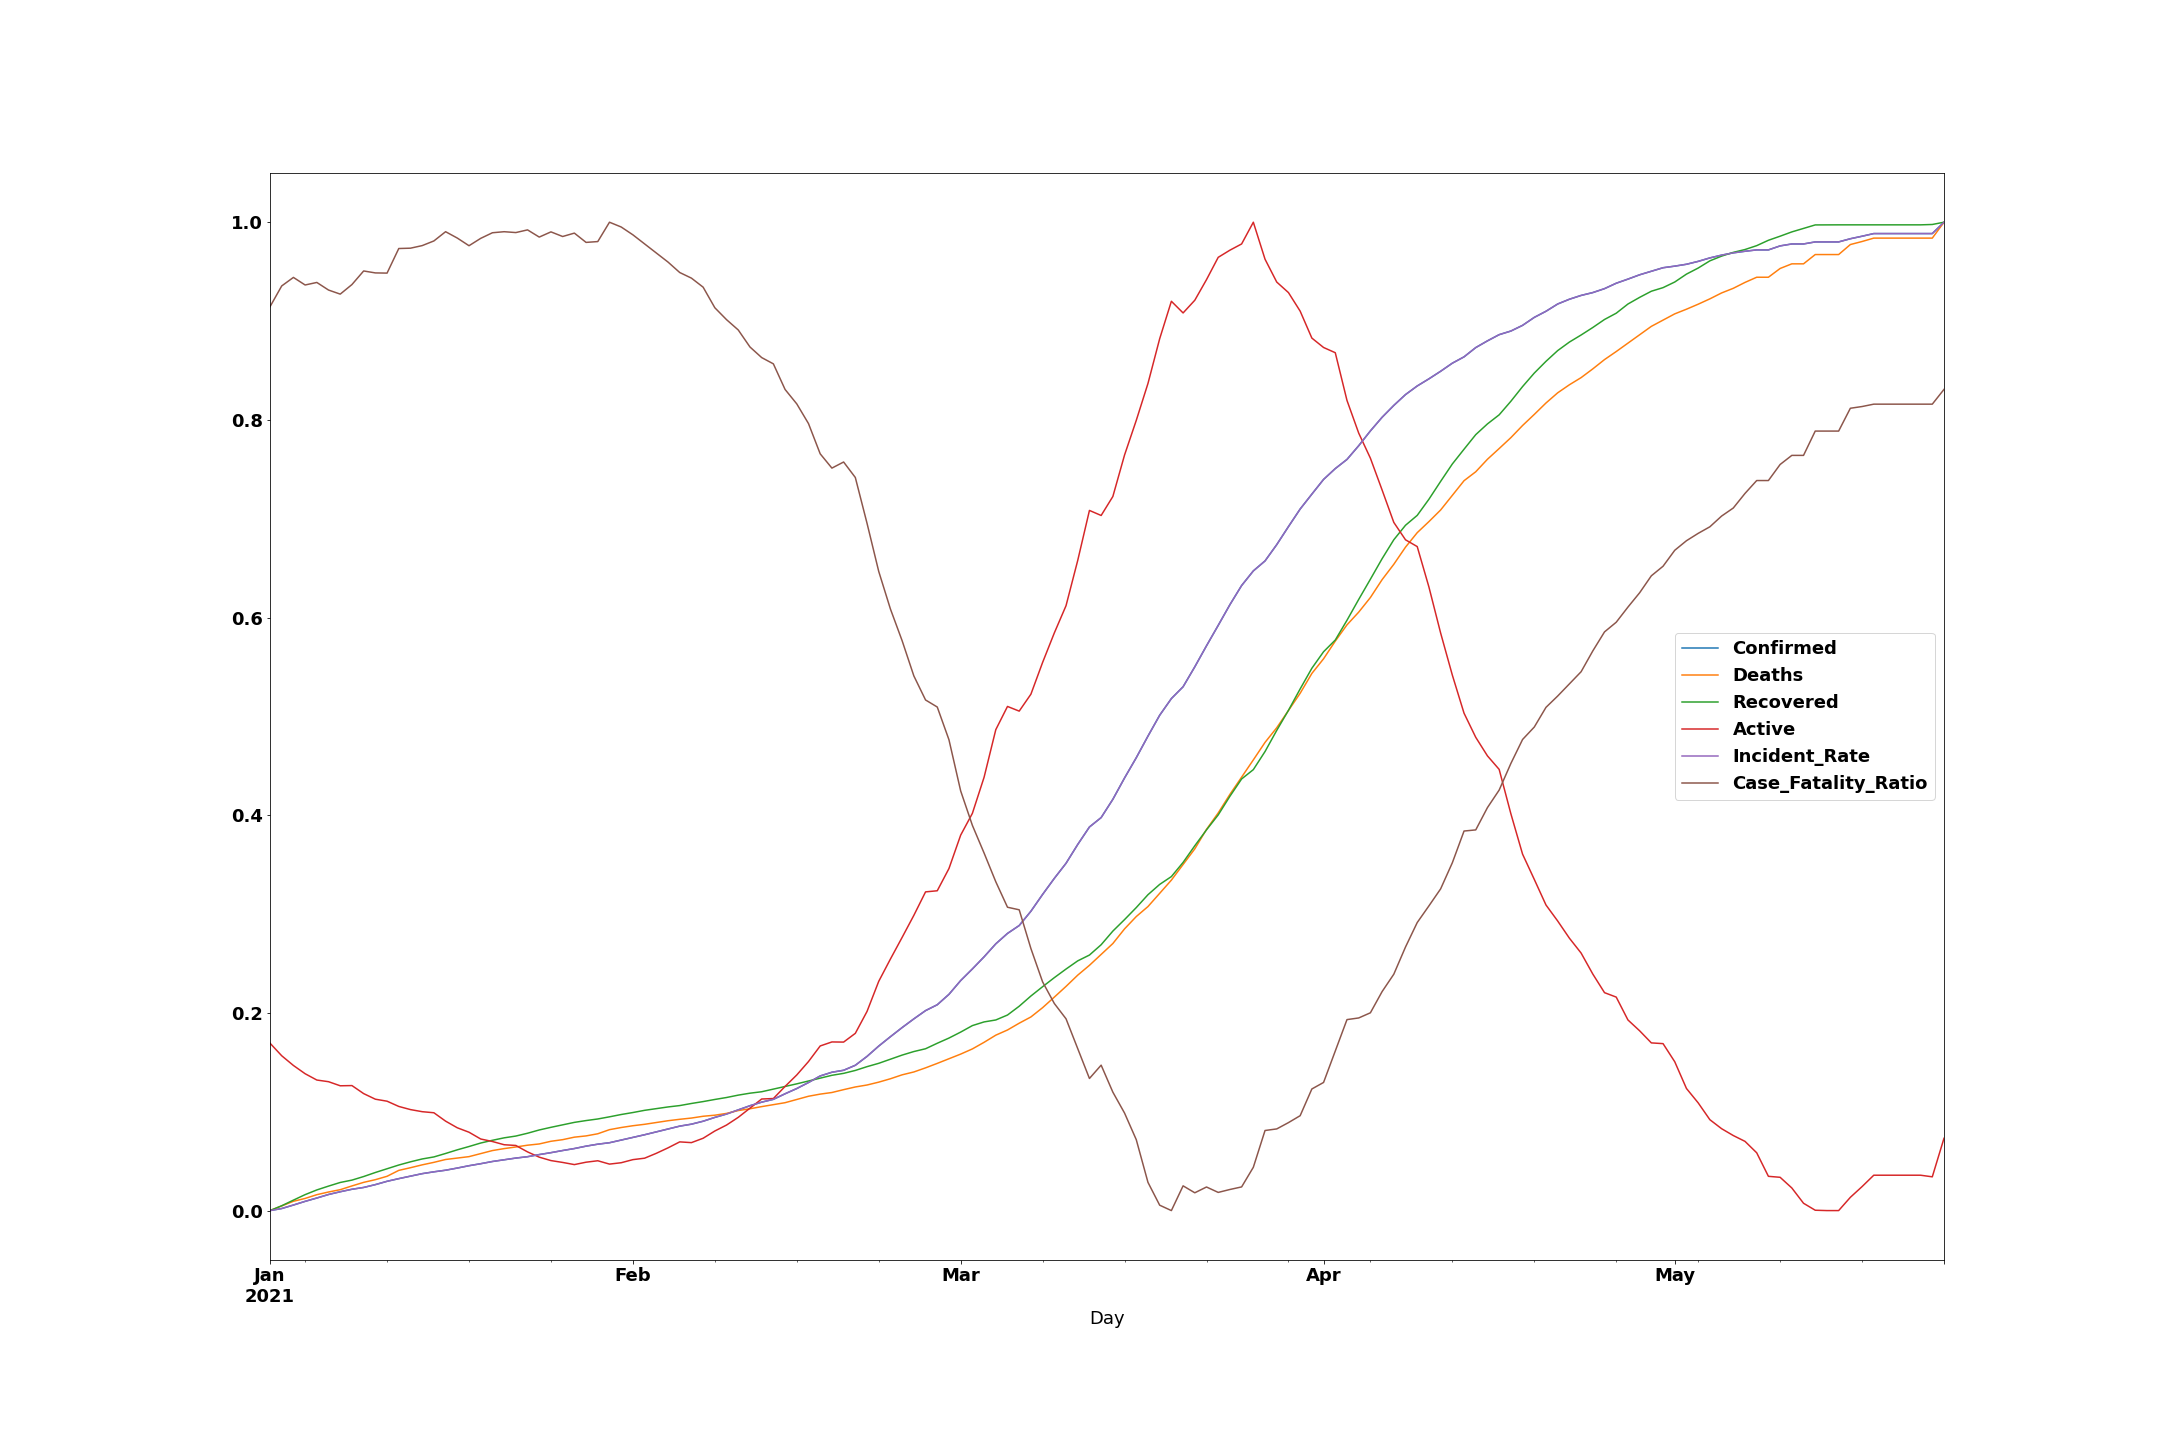

The file beside this chart, header and first rows:
Day, Confirmed, Deaths, Recovered, Active, Incident_Rate, Case_Fatality_Ratio, Day
2021-01-01, 0.0, 0.0, 0.0, 0.1694, 0.0, 0.9145, 2021-01-01
2021-01-02, 0.002073, 0.004699, 0.004893, 0.1567, 0.002073, 0.9355, 2021-01-02
2021-01-03, 0.005607, 0.009398, 0.01058, 0.1468, 0.005607, 0.9442, 2021-01-03
2021-01-04, 0.009333, 0.01229, 0.01613, 0.1385, 0.009333, 0.9365, 2021-01-04
2021-01-05, 0.01271, 0.01609, 0.02089, 0.1321, 0.01271, 0.9391, 2021-01-05
2021-01-06, 0.01628, 0.0188, 0.02477, 0.1304, 0.01628, 0.9314, 2021-01-06
2021-01-07, 0.01906, 0.02115, 0.02844, 0.1263, 0.01906, 0.9272, 2021-01-07
2021-01-08, 0.02157, 0.02494, 0.03083, 0.1265, 0.02157, 0.9369, 2021-01-08
2021-01-09, 0.0234, 0.02856, 0.03445, 0.1184, 0.0234, 0.9507, 2021-01-09
2021-01-10, 0.02627, 0.03127, 0.03854, 0.1127, 0.02627, 0.9487, 2021-01-10
2021-01-11, 0.02962, 0.0347, 0.04228, 0.1107, 0.02962, 0.9485, 2021-01-11
2021-01-12, 0.03232, 0.04067, 0.04609, 0.1054, 0.03232, 0.9734, 2021-01-12
2021-01-13, 0.0349, 0.04338, 0.04934, 0.1022, 0.0349, 0.9737, 2021-01-13
2021-01-14, 0.03736, 0.04627, 0.05223, 0.1001, 0.03736, 0.9763, 2021-01-14
2021-01-15, 0.03922, 0.0488, 0.05428, 0.09898, 0.03922, 0.981, 2021-01-15
2021-01-16, 0.04084, 0.05169, 0.05778, 0.09049, 0.04084, 0.9904, 2021-01-16
2021-01-17, 0.04303, 0.05314, 0.06147, 0.08377, 0.04303, 0.984, 2021-01-17
2021-01-18, 0.0454, 0.05458, 0.06482, 0.07928, 0.0454, 0.9762, 2021-01-18
2021-01-19, 0.04743, 0.05765, 0.06835, 0.07242, 0.04743, 0.9837, 2021-01-19
2021-01-20, 0.04967, 0.06073, 0.07111, 0.06989, 0.04967, 0.9893, 2021-01-20
2021-01-21, 0.05145, 0.06271, 0.0736, 0.06663, 0.05145, 0.9904, 2021-01-21
2021-01-22, 0.05313, 0.06434, 0.07541, 0.06588, 0.05313, 0.9895, 2021-01-22
2021-01-23, 0.05452, 0.06615, 0.07825, 0.05937, 0.05452, 0.9922, 2021-01-23
2021-01-24, 0.05667, 0.06741, 0.08157, 0.05404, 0.05667, 0.985, 2021-01-24
2021-01-25, 0.05861, 0.07012, 0.08424, 0.05059, 0.05861, 0.9902, 2021-01-25
2021-01-26, 0.06077, 0.07175, 0.0868, 0.04871, 0.06077, 0.9855, 2021-01-26
2021-01-27, 0.06277, 0.07428, 0.08924, 0.04653, 0.06277, 0.989, 2021-01-27
2021-01-28, 0.0652, 0.07555, 0.09108, 0.04895, 0.0652, 0.9796, 2021-01-28
2021-01-29, 0.06718, 0.07772, 0.09268, 0.05041, 0.06718, 0.9804, 2021-01-29
2021-01-30, 0.06865, 0.08187, 0.09486, 0.04703, 0.06865, 1.0, 2021-01-30
2021-01-31, 0.07136, 0.08404, 0.0972, 0.04841, 0.07136, 0.9952, 2021-01-31
2021-02-01, 0.07413, 0.08585, 0.09921, 0.05155, 0.07413, 0.9872, 2021-02-01
2021-02-02, 0.07673, 0.08729, 0.1014, 0.053, 0.07673, 0.978, 2021-02-02
2021-02-03, 0.07967, 0.0891, 0.1032, 0.05793, 0.07967, 0.9689, 2021-02-03
2021-02-04, 0.08264, 0.09091, 0.1049, 0.06346, 0.08264, 0.9597, 2021-02-04
2021-02-05, 0.08544, 0.09235, 0.1062, 0.06951, 0.08544, 0.9491, 2021-02-05
2021-02-06, 0.08743, 0.09362, 0.1084, 0.06875, 0.08743, 0.9434, 2021-02-06
2021-02-07, 0.09041, 0.09543, 0.1103, 0.07318, 0.09041, 0.9343, 2021-02-07
2021-02-08, 0.09428, 0.09651, 0.1124, 0.08053, 0.09428, 0.9135, 2021-02-08
2021-02-09, 0.09768, 0.09832, 0.1144, 0.08654, 0.09768, 0.9014, 2021-02-09
2021-02-10, 0.1019, 0.1012, 0.1168, 0.09434, 0.1019, 0.891, 2021-02-10
2021-02-11, 0.1061, 0.103, 0.1188, 0.1036, 0.1061, 0.8738, 2021-02-11
2021-02-12, 0.1097, 0.1052, 0.1202, 0.1129, 0.1097, 0.863, 2021-02-12
2021-02-13, 0.1126, 0.1072, 0.1229, 0.1134, 0.1126, 0.8567, 2021-02-13
2021-02-14, 0.1182, 0.1092, 0.1257, 0.1256, 0.1182, 0.8308, 2021-02-14
2021-02-15, 0.1235, 0.1124, 0.1282, 0.1372, 0.1235, 0.8162, 2021-02-15
2021-02-16, 0.1296, 0.1157, 0.1311, 0.1508, 0.1296, 0.7963, 2021-02-16
2021-02-17, 0.1362, 0.1178, 0.1341, 0.1666, 0.1362, 0.7657, 2021-02-17
2021-02-18, 0.14, 0.1195, 0.1369, 0.1706, 0.14, 0.7512, 2021-02-18
2021-02-19, 0.142, 0.1224, 0.1388, 0.1705, 0.142, 0.7574, 2021-02-19
2021-02-20, 0.147, 0.1251, 0.1418, 0.1793, 0.147, 0.7417, 2021-02-20
2021-02-21, 0.156, 0.1271, 0.1456, 0.2015, 0.156, 0.6954, 2021-02-21
2021-02-22, 0.1664, 0.1299, 0.149, 0.2319, 0.1664, 0.6467, 2021-02-22
2021-02-23, 0.1759, 0.1334, 0.1532, 0.2545, 0.1759, 0.6086, 2021-02-23
2021-02-24, 0.1852, 0.1374, 0.1573, 0.2764, 0.1852, 0.5765, 2021-02-24
2021-02-25, 0.194, 0.1402, 0.1609, 0.2987, 0.194, 0.541, 2021-02-25
2021-02-26, 0.2023, 0.1444, 0.1637, 0.3225, 0.2023, 0.5166, 2021-02-26
2021-02-27, 0.2083, 0.1489, 0.1693, 0.3236, 0.2083, 0.5095, 2021-02-27
2021-02-28, 0.2188, 0.1536, 0.1746, 0.3461, 0.2188, 0.4764, 2021-02-28
2021-03-01, 0.2327, 0.1583, 0.1806, 0.3799, 0.2327, 0.4246, 2021-03-01
... 84 more rows
